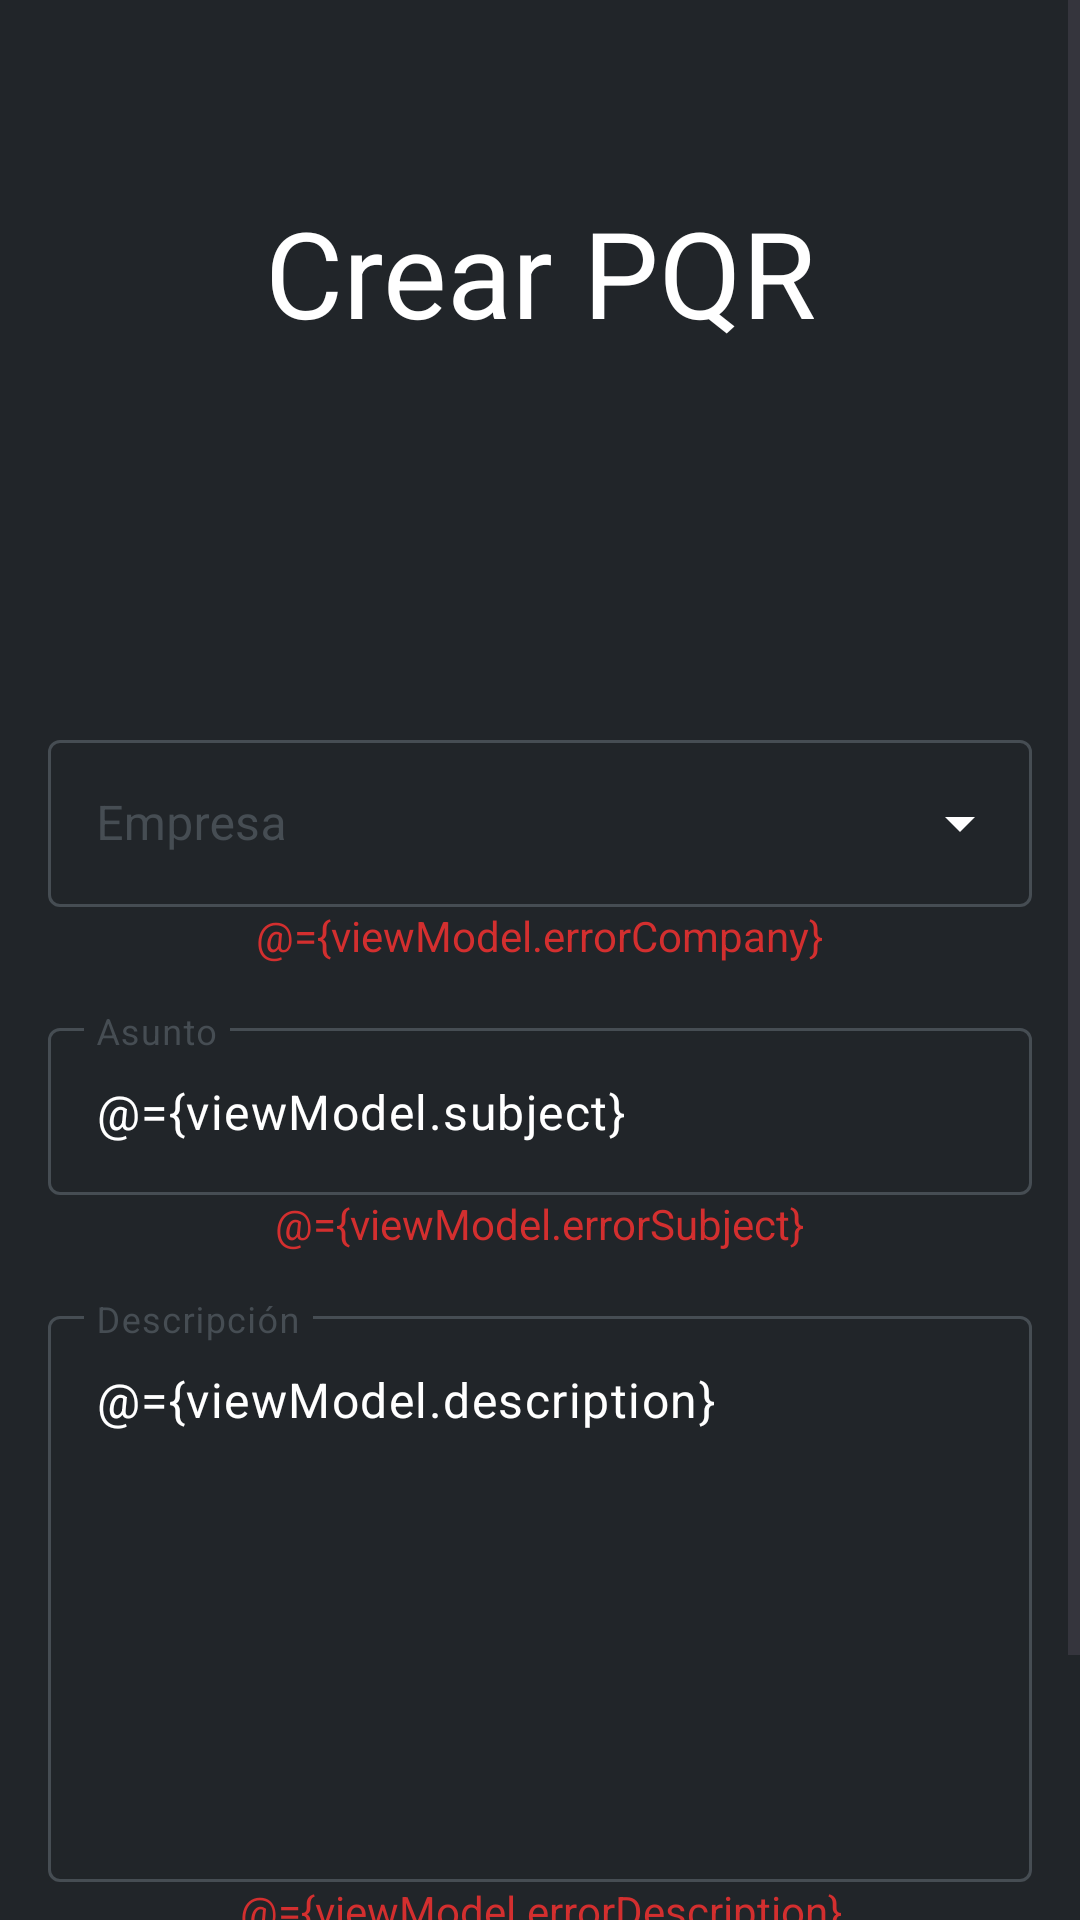

The Android layout XML behind this screen, and the referenced resources:
<!-- AndroidManifest.xml: application theme Theme.Test -->
<!-- res/layout/activity_create_pcc.xml -->
<?xml version="1.0" encoding="utf-8"?>
<layout xmlns:android="http://schemas.android.com/apk/res/android"
    xmlns:app="http://schemas.android.com/apk/res-auto"
    xmlns:tools="http://schemas.android.com/tools"
    android:screenOrientation="landscape"
    tools:context=".ui.CreatePccActivity">

    <data>

        <variable
            name="viewModel"
            type="com.example.test.viewmodel.CreatePccViewModel" />
    </data>

    <ScrollView
        android:layout_width="fill_parent"
        android:layout_height="fill_parent"
        android:background="#212529">

        <LinearLayout
            android:layout_width="match_parent"
            android:layout_height="wrap_content"
            android:layout_gravity="center_horizontal"
            android:orientation="vertical"
            app:layout_constraintBottom_toBottomOf="parent"
            app:layout_constraintEnd_toEndOf="parent"
            app:layout_constraintStart_toStartOf="parent"
            app:layout_constraintTop_toTopOf="parent">

            <androidx.appcompat.widget.Toolbar
                android:id="@+id/toolbar"
                android:layout_width="match_parent"
                android:layout_height="wrap_content"
                android:background="#212529"
                android:minHeight="?attr/actionBarSize"
                android:theme="?attr/actionBarTheme"
                app:titleTextColor="#FEFEFE" />

            <TextView
                android:layout_width="match_parent"
                android:layout_height="wrap_content"
                android:layout_marginBottom="108dp"
                android:gravity="center"
                android:text="@string/crear_incidente"
                android:textColor="@color/texto_titulo"
                android:textSize="40sp" />

            <LinearLayout
                android:layout_width="match_parent"
                android:layout_height="wrap_content"
                android:layout_gravity="top"
                android:gravity="center"
                android:orientation="vertical"
                android:padding="16dp"
                android:paddingStart="16dp"
                android:paddingLeft="16dp"
                android:paddingTop="16dp"
                android:paddingEnd="16dp"
                android:paddingRight="16dp"
                android:paddingBottom="16dp"
                app:layout_constraintBottom_toBottomOf="parent"
                app:layout_constraintEnd_toEndOf="parent"
                app:layout_constraintStart_toStartOf="parent"
                app:layout_constraintTop_toTopOf="parent">

                <com.google.android.material.textfield.TextInputLayout
                    style="@style/Widget.MaterialComponents.TextInputLayout.OutlinedBox.ExposedDropdownMenu"
                    android:layout_width="match_parent"
                    android:layout_height="match_parent"
                    android:hint="@string/empresa"
                    android:textColorHint="@color/m3_textfield_stroke_color_custom"
                    android:theme="@style/ThemeOverlay.AppTheme.TextInputEditText.Outlined"
                    app:boxStrokeColor="@color/m3_textfield_stroke_color_custom"
                    app:counterTextColor="@color/m3_textfield_stroke_color_custom"
                    app:endIconTint="@color/white"
                    app:helperTextTextColor="@color/m3_textfield_stroke_color_custom"
                    app:hintTextColor="@color/m3_textfield_stroke_color_custom"
                    app:placeholderTextColor="@color/m3_textfield_stroke_color_custom"
                    app:prefixTextColor="@color/m3_textfield_stroke_color_custom"
                    app:startIconTint="@color/white"
                    app:suffixTextColor="@color/m3_textfield_stroke_color_custom">

                    <AutoCompleteTextView
                        android:id="@+id/company"
                        android:layout_width="match_parent"
                        android:layout_height="wrap_content"
                        android:inputType="none"
                        android:textColor="#FFFFFF"
                        android:textColorHighlight="#0B5ED7"
                        android:textColorLink="#FFFFFF" />
                </com.google.android.material.textfield.TextInputLayout>

                <TextView
                    android:layout_width="wrap_content"
                    android:layout_height="wrap_content"
                    android:layout_marginLeft="20dp"
                    android:layout_marginRight="20dp"
                    android:layout_marginBottom="16dp"
                    android:text="@={viewModel.errorCompany}"
                    android:textAlignment="center"
                    android:textColor="#D32F2F"
                    android:textSize="14sp" />

                <com.google.android.material.textfield.TextInputLayout
                    android:layout_width="match_parent"
                    android:layout_height="match_parent"
                    android:textColorHint="@color/m3_textfield_stroke_color_custom"
                    android:theme="@style/ThemeOverlay.AppTheme.TextInputEditText.Outlined"
                    app:boxStrokeColor="@color/m3_textfield_stroke_color_custom"
                    app:counterTextColor="@color/m3_textfield_stroke_color_custom"
                    app:endIconTint="@color/white"
                    app:helperTextTextColor="@color/m3_textfield_stroke_color_custom"
                    app:hintTextColor="@color/m3_textfield_stroke_color_custom"
                    app:placeholderTextColor="@color/m3_textfield_stroke_color_custom"
                    app:prefixTextColor="@color/m3_textfield_stroke_color_custom"
                    app:startIconTint="@color/white"
                    app:suffixTextColor="@color/m3_textfield_stroke_color_custom">

                    <com.google.android.material.textfield.TextInputEditText
                        android:id="@+id/subject"
                        android:layout_width="match_parent"
                        android:layout_height="wrap_content"
                        android:cursorVisible="true"
                        android:hint="@string/asunto"
                        android:text="@={viewModel.subject}"
                        android:textColor="#FFFFFF"
                        android:textColorHighlight="#0B5ED7"
                        android:textColorLink="#FFFFFF" />
                </com.google.android.material.textfield.TextInputLayout>

                <TextView
                    android:layout_width="wrap_content"
                    android:layout_height="wrap_content"
                    android:layout_marginLeft="20dp"
                    android:layout_marginRight="20dp"
                    android:layout_marginBottom="16dp"
                    android:text="@={viewModel.errorSubject}"
                    android:textAlignment="center"
                    android:textColor="#D32F2F"
                    android:textSize="14sp" />

                <com.google.android.material.textfield.TextInputLayout
                    android:layout_width="match_parent"
                    android:layout_height="match_parent"
                    android:textColorHint="@color/m3_textfield_stroke_color_custom"
                    android:theme="@style/ThemeOverlay.AppTheme.TextInputEditText.Outlined"
                    app:boxStrokeColor="@color/m3_textfield_stroke_color_custom"
                    app:counterTextColor="@color/m3_textfield_stroke_color_custom"
                    app:endIconTint="@color/white"
                    app:helperTextTextColor="@color/m3_textfield_stroke_color_custom"
                    app:hintTextColor="@color/m3_textfield_stroke_color_custom"
                    app:placeholderTextColor="@color/m3_textfield_stroke_color_custom"
                    app:prefixTextColor="@color/m3_textfield_stroke_color_custom"
                    app:startIconTint="@color/white"
                    app:suffixTextColor="@color/m3_textfield_stroke_color_custom">

                    <com.google.android.material.textfield.TextInputEditText
                        android:id="@+id/description"
                        android:layout_width="match_parent"
                        android:layout_height="wrap_content"
                        android:cursorVisible="true"
                        android:gravity="top"
                        android:hint="@string/descripcion"
                        android:inputType="textMultiLine"
                        android:lines="8"
                        android:scrollbars="vertical"
                        android:text="@={viewModel.description}"
                        android:textColor="#FFFFFF"
                        android:textColorHighlight="#0B5ED7"
                        android:textColorLink="#FFFFFF" />
                </com.google.android.material.textfield.TextInputLayout>

                <TextView
                    android:layout_width="wrap_content"
                    android:layout_height="wrap_content"
                    android:layout_marginLeft="20dp"
                    android:layout_marginRight="20dp"
                    android:layout_marginBottom="16dp"
                    android:text="@={viewModel.errorDescription}"
                    android:textAlignment="center"
                    android:textColor="#D32F2F"
                    android:textSize="14sp" />

                <Button
                    android:id="@+id/btnSubmit"
                    android:layout_width="match_parent"
                    android:layout_height="wrap_content"
                    android:layout_marginBottom="16dp"
                    android:height="36dp"
                    android:onClick="createPcc"
                    android:text="@string/guardar"
                    android:textColor="@color/white"
                    android:textColorHighlight="#FFFFFF"
                    android:textColorLink="#FFFFFF"
                    android:theme="@style/BotonAzul" />


            </LinearLayout>

        </LinearLayout>

    </ScrollView>
</layout>
<!-- resources referenced by this layout -->
<resources>
  <color name="texto_titulo">#FFFFFF</color>
  <color name="white">#FFFFFFFF</color>
  <string name="asunto">Asunto</string>
  <string name="crear_incidente">Crear PQR</string>
  <string name="descripcion">Descripción</string>
  <string name="empresa">Empresa</string>
  <string name="guardar">Guardar</string>
  <style name="BotonAzul" parent="">
          <item name="colorPrimary">#0D6EFD</item>
      </style>
  <style name="ThemeOverlay.AppTheme.TextInputEditText.Outlined" parent="">
          <item name="colorControlActivated">#FFFFFF</item>
      </style>
  <style name="Theme.Test" parent="Base.Theme.Test" />
  <style name="Base.Theme.Test" parent="Theme.Material3.DayNight.NoActionBar">
          
          
      </style>
</resources>
